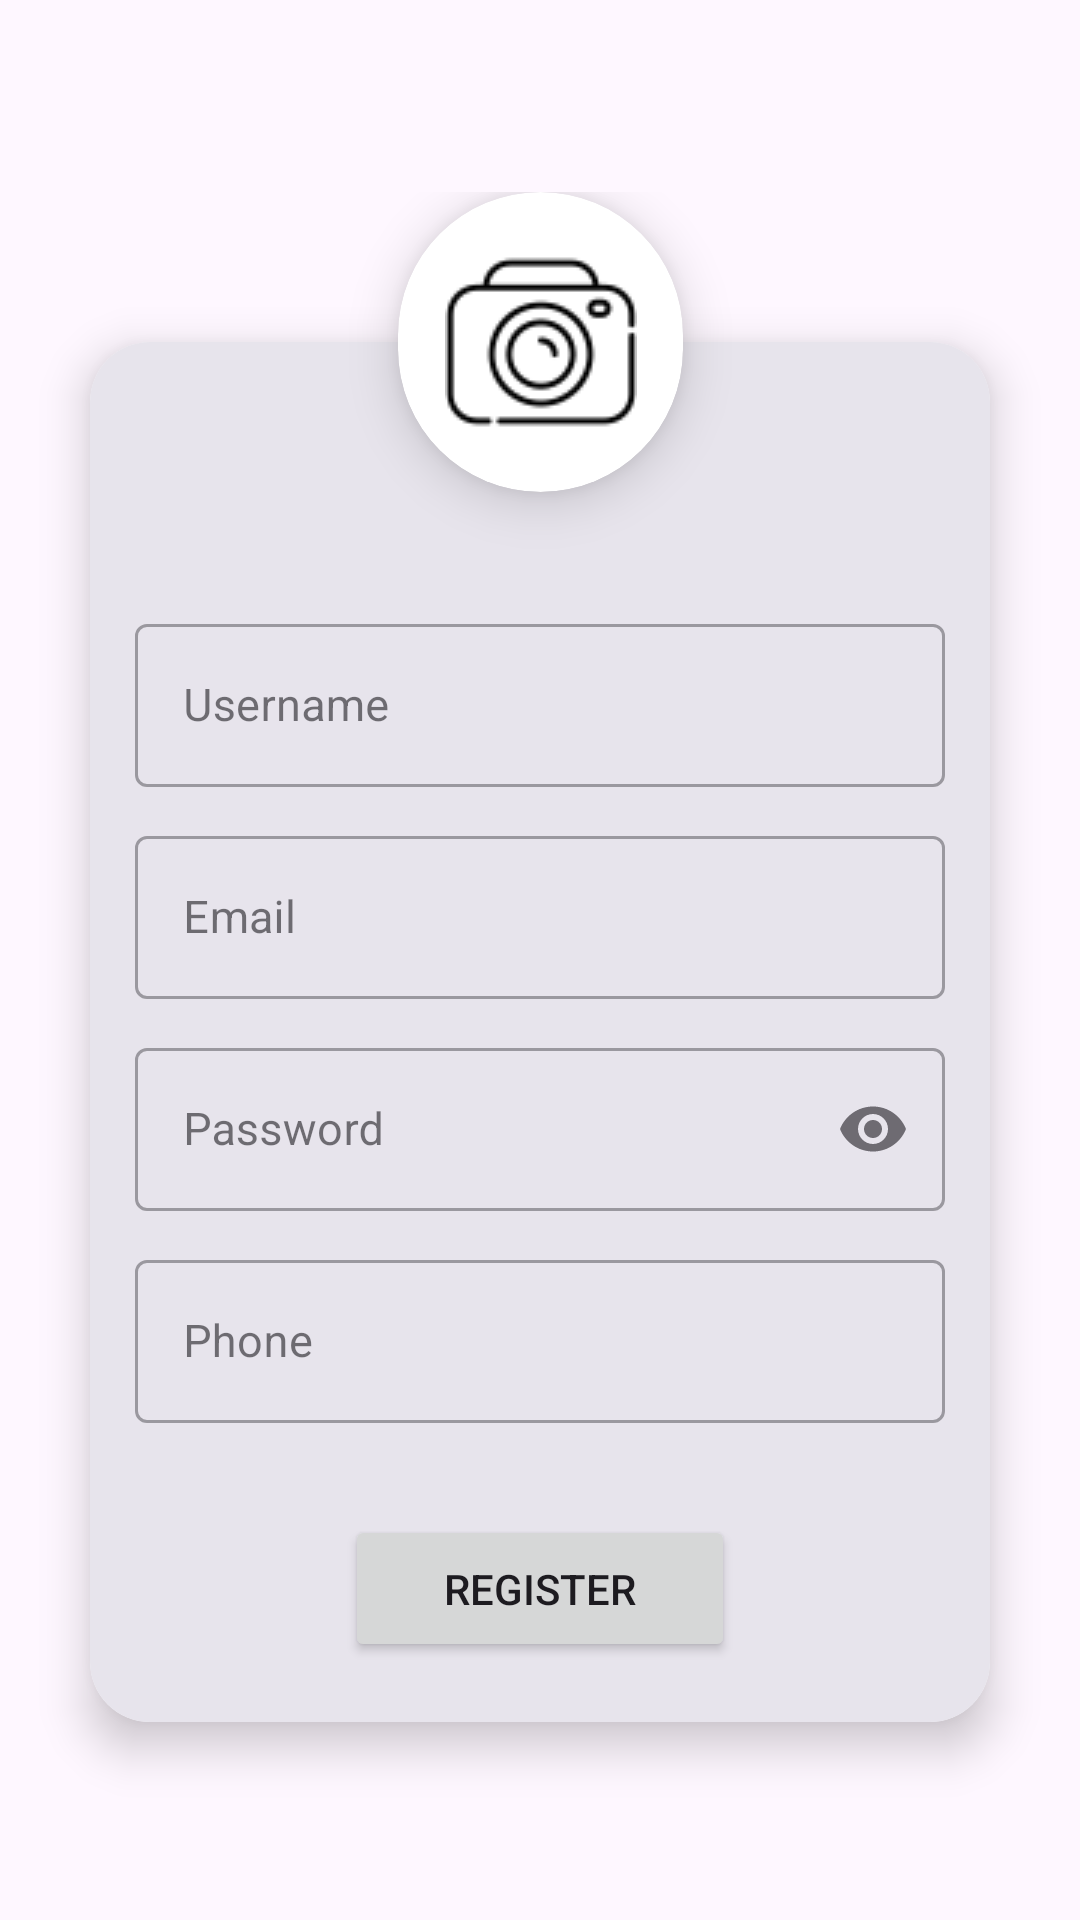

This screen was rendered from an Android layout file. Write that file and the resources it references.
<!-- AndroidManifest.xml: application theme Theme.InsuLife -->
<!-- res/layout/activity_register.xml -->
<?xml version="1.0" encoding="utf-8"?>
<RelativeLayout xmlns:android="http://schemas.android.com/apk/res/android"
    xmlns:app="http://schemas.android.com/apk/res-auto"
    xmlns:tools="http://schemas.android.com/tools"
    android:layout_width="match_parent"
    android:layout_height="match_parent"
    tools:context=".Activities.Register_activity">

    <androidx.appcompat.widget.Toolbar
        android:id="@+id/register_toolbar"
        android:layout_width="match_parent"
        android:layout_height="wrap_content"
        android:layout_alignParentStart="true"
        android:layout_alignParentTop="true"
        android:layout_alignParentEnd="true" />

    <ScrollView
        android:layout_width="match_parent"
        android:layout_height="match_parent"
        android:layout_below="@id/register_toolbar"
        android:layout_centerHorizontal="true"
        android:layout_centerVertical="true">

        <LinearLayout
            android:layout_width="match_parent"
            android:layout_height="wrap_content"
            android:orientation="vertical">

            <androidx.constraintlayout.widget.ConstraintLayout
                android:layout_width="match_parent"
                android:layout_height="match_parent">

                <androidx.cardview.widget.CardView
                    android:id="@+id/card"
                    android:layout_width="300dp"
                    android:layout_height="460dp"
                    app:cardCornerRadius="20dp"
                    app:cardElevation="9dp"
                    app:layout_constraintBottom_toBottomOf="parent"
                    app:layout_constraintEnd_toEndOf="parent"
                    app:layout_constraintStart_toStartOf="parent"
                    app:layout_constraintTop_toTopOf="parent">

                    <RelativeLayout
                        android:background="#E7E4EC"
                        android:id="@+id/linear"
                        android:layout_width="match_parent"
                        android:layout_height="match_parent">

                        <LinearLayout
                            android:id="@+id/linear2"
                            android:layout_width="wrap_content"
                            android:layout_height="wrap_content"
                            android:layout_centerHorizontal="true"
                            android:layout_centerVertical="true"
                            android:orientation="vertical">

                            <com.google.android.material.textfield.TextInputLayout
                                style="@style/Widget.MaterialComponents.TextInputLayout.OutlinedBox"
                                android:layout_width="270dp"
                                android:layout_height="wrap_content"
                                android:layout_marginBottom="11dp"
                                android:hint="Username">

                                <com.google.android.material.textfield.TextInputEditText
                                    android:id="@+id/register_username_textfield"
                                    android:layout_width="match_parent"
                                    android:textSize="15dp"
                                    android:layout_height="match_parent"
                                    android:inputType="textEmailAddress" />

                            </com.google.android.material.textfield.TextInputLayout>

                            <com.google.android.material.textfield.TextInputLayout
                                style="@style/Widget.MaterialComponents.TextInputLayout.OutlinedBox"
                                android:layout_width="270dp"
                                android:layout_height="wrap_content"
                                android:layout_marginBottom="11dp"
                                android:hint="Email">

                                <com.google.android.material.textfield.TextInputEditText
                                    android:id="@+id/register_email_textfield"
                                    android:layout_width="match_parent"
                                    android:layout_height="match_parent"
                                    android:textSize="15dp"
                                    android:inputType="textEmailAddress" />

                            </com.google.android.material.textfield.TextInputLayout>

                            <com.google.android.material.textfield.TextInputLayout
                                style="@style/Widget.MaterialComponents.TextInputLayout.OutlinedBox"
                                android:layout_width="270dp"
                                android:layout_height="wrap_content"
                                android:layout_marginBottom="11dp"
                                android:hint="Password"
                                app:endIconMode="password_toggle">

                                <com.google.android.material.textfield.TextInputEditText
                                    android:id="@+id/register_password_textfield"
                                    android:layout_width="match_parent"
                                    android:layout_height="match_parent"
                                    android:textSize="15dp"
                                    android:inputType="textPassword"
                                    android:maxLength="9" />

                            </com.google.android.material.textfield.TextInputLayout>

                            <com.google.android.material.textfield.TextInputLayout
                                style="@style/Widget.MaterialComponents.TextInputLayout.OutlinedBox"
                                android:layout_width="270dp"
                                android:layout_height="wrap_content"
                                android:layout_marginBottom="11dp"
                                android:hint="Phone"
                                app:endIconDrawable="@drawable/baseline_phone_24"
                                app:endIconMode="custom">

                                <com.google.android.material.textfield.TextInputEditText
                                    android:id="@+id/register_phone_textfield"
                                    android:textSize="15dp"
                                    android:layout_width="match_parent"
                                    android:layout_height="match_parent"
                                    android:inputType="phone"
                                    android:maxLength="11" />

                            </com.google.android.material.textfield.TextInputLayout>

                        </LinearLayout>

                        <Button
                            android:id="@+id/register_btn"
                            android:layout_width="130dp"
                            android:layout_height="wrap_content"
                            android:padding="15dp"
                            android:layout_alignParentBottom="true"
                            android:layout_centerHorizontal="true"
                            android:layout_gravity="center"
                            android:layout_marginBottom="20dp"
                            android:text="Register" />
                    </RelativeLayout>

                </androidx.cardview.widget.CardView>


                <androidx.cardview.widget.CardView
                    android:layout_width="wrap_content"
                    android:layout_height="wrap_content"
                    app:cardBackgroundColor="@color/white"
                    app:cardCornerRadius="60dp"
                    app:cardElevation="10dp"
                    app:layout_constraintBottom_toTopOf="@id/card"
                    app:layout_constraintEnd_toEndOf="parent"
                    app:layout_constraintStart_toStartOf="parent"
                    app:layout_constraintTop_toTopOf="@id/card">

                    <ImageView
                        android:id="@+id/registerImg"
                        android:layout_width="95dp"
                        android:layout_height="100dp"
                        android:layout_above="@id/card"
                        android:scaleType="centerInside"
                        android:src="@drawable/camera"
                        app:layout_constraintBottom_toBottomOf="parent"
                        app:layout_constraintEnd_toEndOf="parent"
                        app:layout_constraintStart_toStartOf="parent"
                        app:layout_constraintTop_toTopOf="parent" />
                </androidx.cardview.widget.CardView>

            </androidx.constraintlayout.widget.ConstraintLayout>
        </LinearLayout>
    </ScrollView>
</RelativeLayout>
<!-- resources referenced by this layout -->
<resources>
  <color name="white">#FFFFFFFF</color>
  <!-- drawable camera: png bitmap (drawable, 2126 bytes) -->
  <style name="Theme.InsuLife" parent="Base.Theme.InsuLife" />
  <style name="Base.Theme.InsuLife" parent="Theme.Material3.DayNight.NoActionBar">
          
          
      </style>
</resources>
